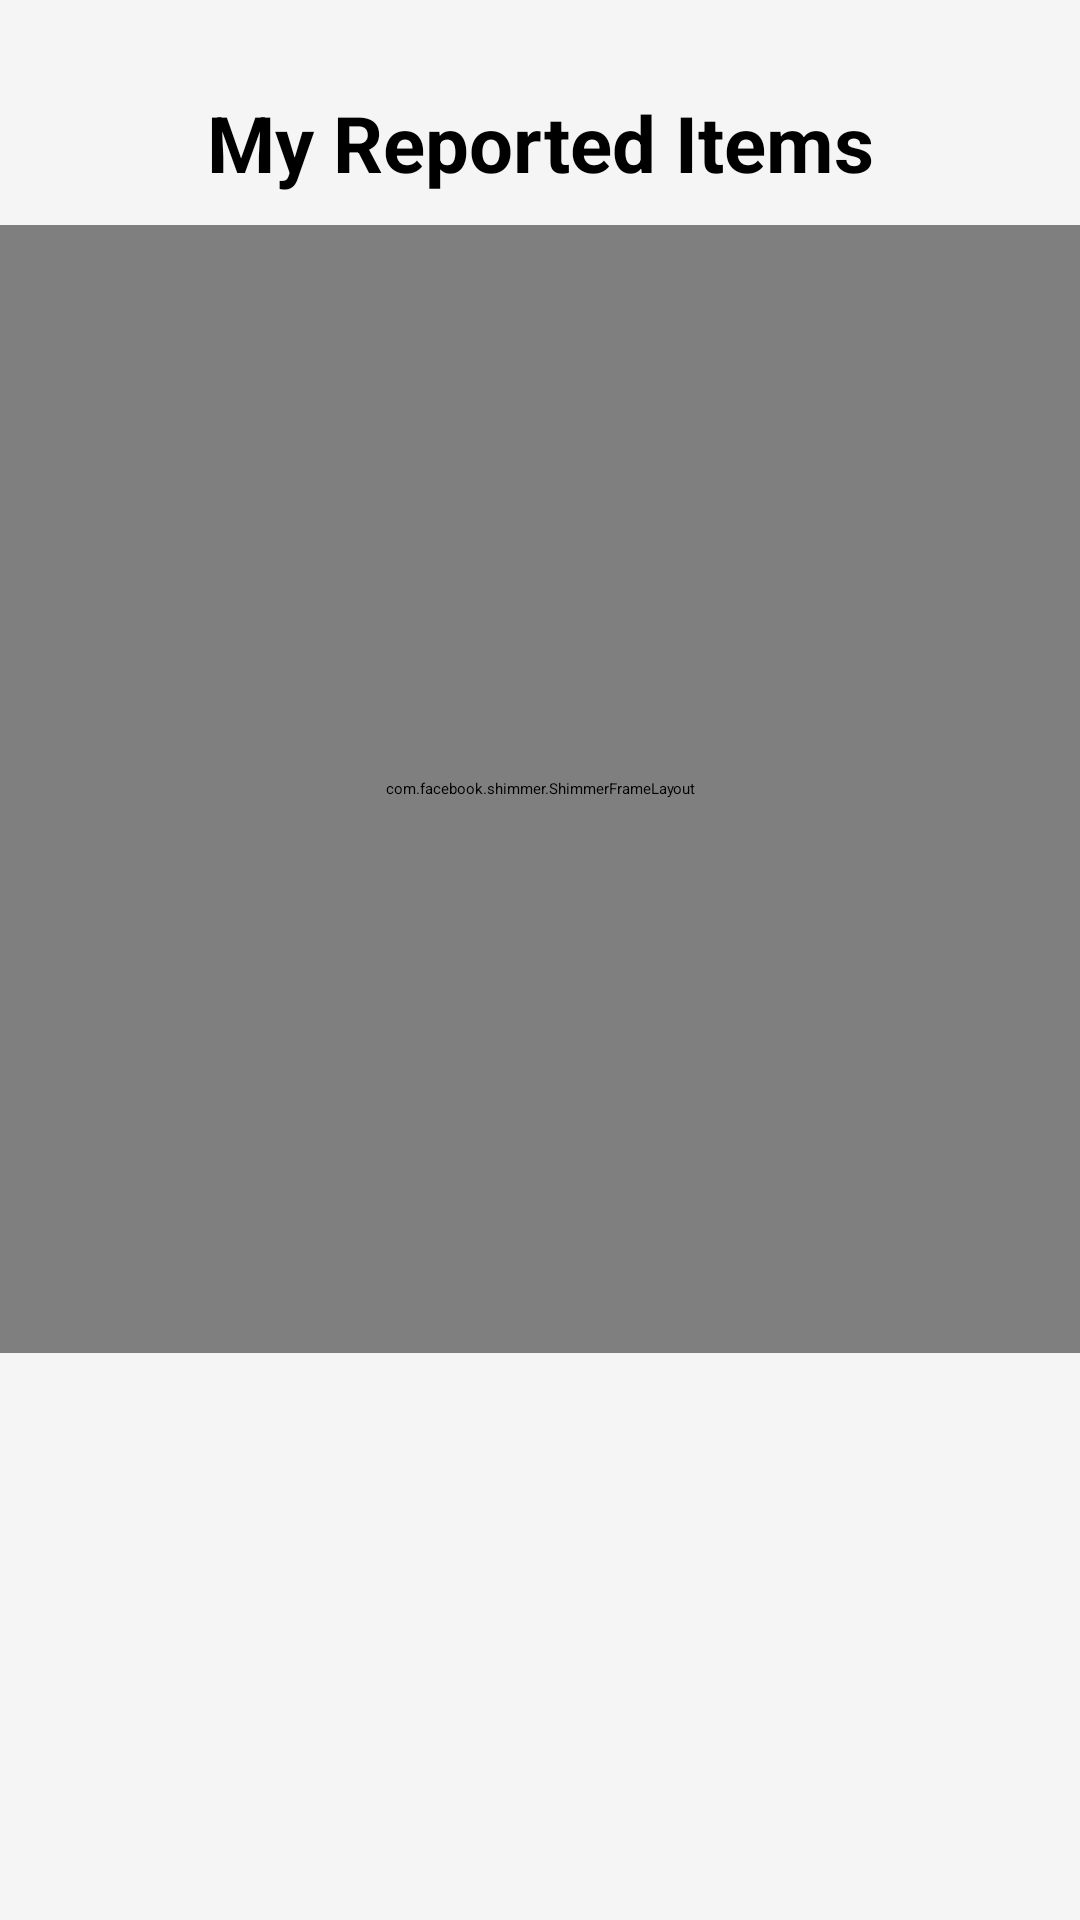

Reconstruct the res/layout file that produces this screen, plus the resources it refers to.
<!-- AndroidManifest.xml: application theme Theme.LostandFound -->
<!-- res/layout/activity_my_items.xml -->
<FrameLayout xmlns:android="http://schemas.android.com/apk/res/android"
    xmlns:app="http://schemas.android.com/apk/res-auto"
    android:layout_width="match_parent"
    android:layout_height="match_parent"
    android:background="@color/background">

    

           

           
           <LinearLayout
                   android:layout_width="match_parent"
                   android:layout_height="wrap_content"
                   android:layout_marginTop="25dp"
                   android:orientation="vertical">
           <TextView
               android:id="@+id/titleText"
               android:layout_width="match_parent"
               android:layout_height="wrap_content"
               android:layout_marginTop="5dp"
               android:text="My Reported Items"
               android:textAlignment="center"
               android:textSize="26sp"
               android:textStyle="bold" 
               android:textColor="@color/text_primary"/>
            </LinearLayout>

           <com.facebook.shimmer.ShimmerFrameLayout
               android:id="@+id/shimmerLayout"
               android:layout_width="match_parent"
               android:layout_height="376dp"
               android:layout_marginTop="75dp"
               app:shimmer_auto_start="true">

               <LinearLayout
                   android:layout_width="match_parent"
                   android:layout_height="344dp"
                   android:layout_marginTop="5dp"
                   android:orientation="vertical">

                   
                   <include layout="@layout/shimmer_item" />

                   <include layout="@layout/shimmer_item" />

                   <include layout="@layout/shimmer_item" />

               </LinearLayout>

           </com.facebook.shimmer.ShimmerFrameLayout>

           <androidx.recyclerview.widget.RecyclerView
        android:id="@+id/myItemsRecycler"
        android:layout_width="match_parent"
        android:layout_height="match_parent"
        android:visibility="gone"/>

    
    <TextView
        android:id="@+id/emptyText"
        android:layout_width="wrap_content"
        android:layout_height="wrap_content"
        android:text="No items found"
        android:textSize="16sp"
        android:layout_gravity="center"
        android:visibility="gone"
        android:textColor="@color/text_secondary"/>

</FrameLayout>
<!-- res/layout/shimmer_item.xml (included above) -->
<com.facebook.shimmer.ShimmerFrameLayout
    xmlns:android="http://schemas.android.com/apk/res/android"
    android:layout_width="match_parent"
    android:layout_height="100dp"
    android:layout_margin="8dp">

    <LinearLayout
        android:layout_width="match_parent"
        android:layout_height="match_parent"
        android:orientation="horizontal"
        android:padding="10dp">

        <View
            android:layout_width="80dp"
            android:layout_height="80dp"
            android:background="@color/shimmer_bg"/>

        <LinearLayout
            android:layout_width="match_parent"
            android:layout_height="match_parent"
            android:orientation="vertical"
            android:layout_marginStart="10dp">

            <View
                android:layout_width="match_parent"
                android:layout_height="20dp"
                android:background="@color/shimmer_bg"/>

            <View
                android:layout_width="200dp"
                android:layout_height="20dp"
                android:layout_marginTop="10dp"
                android:background="@color/shimmer_bg"/>

        </LinearLayout>

    </LinearLayout>

</com.facebook.shimmer.ShimmerFrameLayout>
<!-- resources referenced by this layout -->
<resources>
  <color name="background">#F5F5F5</color>
  <color name="shimmer_bg">#DDDDDD</color>
  <color name="text_primary">#000000</color>
  <color name="text_secondary">#666666</color>
</resources>
